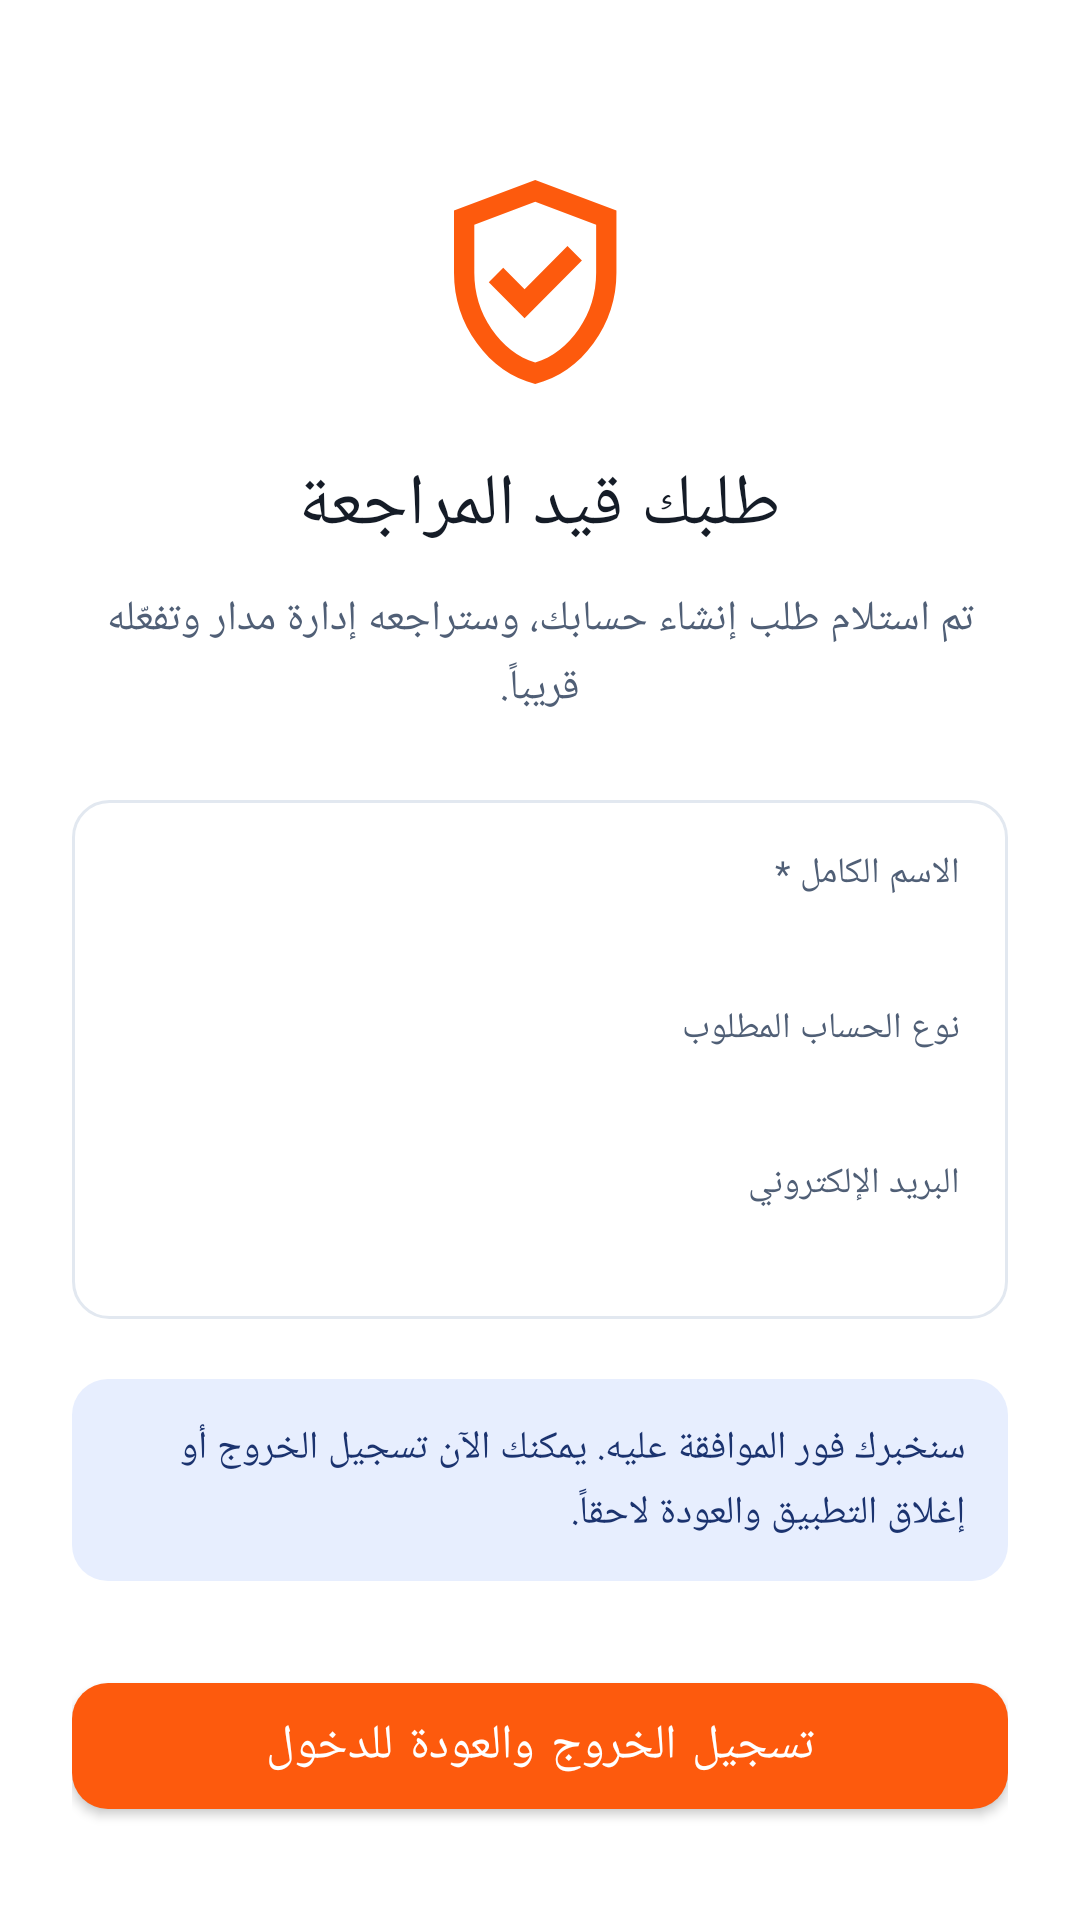

This screen was rendered from an Android layout file. Write that file and the resources it references.
<!-- AndroidManifest.xml: application theme Theme.Madar -->
<!-- res/layout/activity_pending_review.xml -->
<?xml version="1.0" encoding="utf-8"?>
<ScrollView xmlns:android="http://schemas.android.com/apk/res/android"
    xmlns:app="http://schemas.android.com/apk/res-auto"
    xmlns:tools="http://schemas.android.com/tools"
    android:id="@+id/main"
    android:layout_width="match_parent"
    android:layout_height="match_parent"
    android:fillViewport="true"
    android:background="@color/white"
    android:layoutDirection="rtl"
    tools:context=".ui.auth.pending.PendingReviewActivity">

    <LinearLayout
        android:layout_width="match_parent"
        android:layout_height="wrap_content"
        android:orientation="vertical"
        android:gravity="center_horizontal"
        android:paddingStart="24dp"
        android:paddingEnd="24dp"
        android:paddingTop="60dp"
        android:paddingBottom="24dp">

        <ImageView
            android:id="@+id/iv_pending_icon"
            android:layout_width="72dp"
            android:layout_height="72dp"
            android:contentDescription="@string/pending_title"
            android:src="@drawable/ic_shield_check"
            app:tint="@color/primary_orange" />

        <TextView
            android:id="@+id/tv_pending_title"
            android:layout_width="wrap_content"
            android:layout_height="wrap_content"
            android:layout_marginTop="20dp"
            android:fontFamily="@font/almarai_bold"
            android:text="@string/pending_title"
            android:textColor="@color/text_dark"
            android:textSize="24sp" />

        <TextView
            android:id="@+id/tv_pending_message"
            android:layout_width="match_parent"
            android:layout_height="wrap_content"
            android:layout_marginTop="12dp"
            android:fontFamily="@font/almarai_regular"
            android:gravity="center"
            android:lineSpacingExtra="4dp"
            android:text="@string/pending_message"
            android:textColor="@color/text_secondary"
            android:textSize="14sp" />

        
        <LinearLayout
            android:id="@+id/card_pending_summary"
            android:layout_width="match_parent"
            android:layout_height="wrap_content"
            android:layout_marginTop="28dp"
            android:background="@drawable/bg_input_field"
            android:orientation="vertical"
            android:padding="16dp">

            <TextView
                android:layout_width="wrap_content"
                android:layout_height="wrap_content"
                android:fontFamily="@font/almarai_regular"
                android:text="@string/label_full_name"
                android:textColor="@color/text_secondary"
                android:textSize="12sp" />

            <TextView
                android:id="@+id/tv_pending_name"
                android:layout_width="match_parent"
                android:layout_height="wrap_content"
                android:layout_marginTop="2dp"
                android:fontFamily="@font/almarai_bold"
                android:textColor="@color/text_dark"
                android:textSize="14sp"
                tools:text="سارة أحمد" />

            <TextView
                android:layout_width="wrap_content"
                android:layout_height="wrap_content"
                android:layout_marginTop="14dp"
                android:fontFamily="@font/almarai_regular"
                android:text="@string/pending_role_label"
                android:textColor="@color/text_secondary"
                android:textSize="12sp" />

            <TextView
                android:id="@+id/tv_pending_role"
                android:layout_width="match_parent"
                android:layout_height="wrap_content"
                android:layout_marginTop="2dp"
                android:fontFamily="@font/almarai_bold"
                android:textColor="@color/text_dark"
                android:textSize="14sp"
                tools:text="مندوب توصيل" />

            <TextView
                android:layout_width="wrap_content"
                android:layout_height="wrap_content"
                android:layout_marginTop="14dp"
                android:fontFamily="@font/almarai_regular"
                android:text="@string/label_email"
                android:textColor="@color/text_secondary"
                android:textSize="12sp" />

            <TextView
                android:id="@+id/tv_pending_email"
                android:layout_width="match_parent"
                android:layout_height="wrap_content"
                android:layout_marginTop="2dp"
                android:fontFamily="@font/almarai_bold"
                android:layoutDirection="ltr"
                android:textDirection="ltr"
                android:textColor="@color/text_dark"
                android:textSize="14sp"
                tools:text="sara@example.com" />
        </LinearLayout>

        <TextView
            android:id="@+id/tv_pending_notice"
            android:layout_width="match_parent"
            android:layout_height="wrap_content"
            android:layout_marginTop="20dp"
            android:background="@drawable/bg_notice_box"
            android:fontFamily="@font/almarai_regular"
            android:lineSpacingExtra="4dp"
            android:padding="14dp"
            android:text="@string/pending_notice"
            android:textColor="@color/secondary_navy"
            android:textSize="13sp" />

        <com.google.android.material.button.MaterialButton
            android:id="@+id/btn_pending_back"
            android:layout_width="match_parent"
            android:layout_height="54dp"
            android:layout_marginTop="28dp"
            android:fontFamily="@font/almarai_bold"
            android:text="@string/btn_back_to_login"
            android:textColor="@color/white"
            android:textSize="16sp"
            app:backgroundTint="@color/primary_orange"
            app:cornerRadius="12dp" />
    </LinearLayout>
</ScrollView>
<!-- resources referenced by this layout -->
<resources>
  <color name="primary_orange">#FD5A0D</color>
  <color name="secondary_navy">#1B336F</color>
  <color name="text_dark">#151C27</color>
  <color name="text_secondary">#505F76</color>
  <color name="white">#FFFFFFFF</color>
  <!-- drawable bg_input_field (drawable) -->
  <?xml version="1.0" encoding="utf-8"?>
  <shape xmlns:android="http://schemas.android.com/apk/res/android"
      android:shape="rectangle">
      <solid android:color="@color/white"  />
      <corners android:radius="12dp"  />
  
      <stroke
          android:width="1dp"
          android:color="#E2E8F0"/>
  </shape>
  <!-- drawable bg_notice_box (drawable) -->
  <?xml version="1.0" encoding="utf-8"?>
  <shape xmlns:android="http://schemas.android.com/apk/res/android"
      android:shape="rectangle">
      <solid android:color="#E7EEFE" /> 
      <corners android:radius="12dp" />
  </shape>
  <!-- drawable ic_shield_check (drawable) -->
  <vector xmlns:android="http://schemas.android.com/apk/res/android"
      android:width="12dp"
      android:height="15dp"
      android:viewportWidth="12"
      android:viewportHeight="15">
    <path
        android:pathData="M4.923,9.598L8.925,5.596L7.916,4.586L4.923,7.579L3.435,6.092L2.426,7.101L4.923,9.598V9.598M5.667,14.167C4.026,13.753 2.671,12.812 1.603,11.342C0.534,9.872 0,8.24 0,6.446V2.125L5.667,0L11.333,2.125V6.446C11.333,8.24 10.799,9.872 9.731,11.342C8.662,12.812 7.308,13.753 5.667,14.167V14.167M5.667,12.679C6.894,12.29 7.91,11.51 8.712,10.342C9.515,9.173 9.917,7.874 9.917,6.446V3.099L5.667,1.505L1.417,3.099V6.446C1.417,7.874 1.818,9.173 2.621,10.342C3.424,11.51 4.439,12.29 5.667,12.679V12.679M5.667,7.083V7.083V7.083V7.083V7.083V7.083V7.083V7.083V7.083V7.083"
        android:fillColor="#425C9C"/>
  </vector>
  <string name="btn_back_to_login">تسجيل الخروج والعودة للدخول</string>
  <string name="label_email">البريد الإلكتروني</string>
  <string name="label_full_name">الاسم الكامل *</string>
  <string name="pending_message">تم استلام طلب إنشاء حسابك، وستراجعه إدارة مدار وتفعّله قريباً.</string>
  <string name="pending_notice">سنخبرك فور الموافقة عليه. يمكنك الآن تسجيل الخروج أو إغلاق التطبيق والعودة لاحقاً.</string>
  <string name="pending_role_label">نوع الحساب المطلوب</string>
  <string name="pending_title">طلبك قيد المراجعة</string>
  <style name="Theme.Madar" parent="Base.Theme.Madar" />
  <style name="Base.Theme.Madar" parent="Theme.MaterialComponents.Light.NoActionBar">
          <item name="colorPrimary">@color/primary_orange</item>
          <item name="colorSecondary">@color/secondary_navy</item>
          <item name="android:colorBackground">@color/white</item>
  
          
          <item name="android:statusBarColor">@color/white</item>
          <item name="android:navigationBarColor">@color/white</item>
          <item name="android:windowLightStatusBar">true</item>
          <item name="android:windowLightNavigationBar" tools:targetApi="27">true</item>
  
          
          <item name="android:windowSplashScreenBackground" tools:targetApi="31">@color/white</item>
          <item name="android:windowSplashScreenAnimatedIcon" tools:targetApi="31">@drawable/ic_launcher_foreground</item>
      </style>
  <!-- drawable ic_launcher_foreground: vector/xml drawable (drawable, 4505 chars, omitted) -->
</resources>
